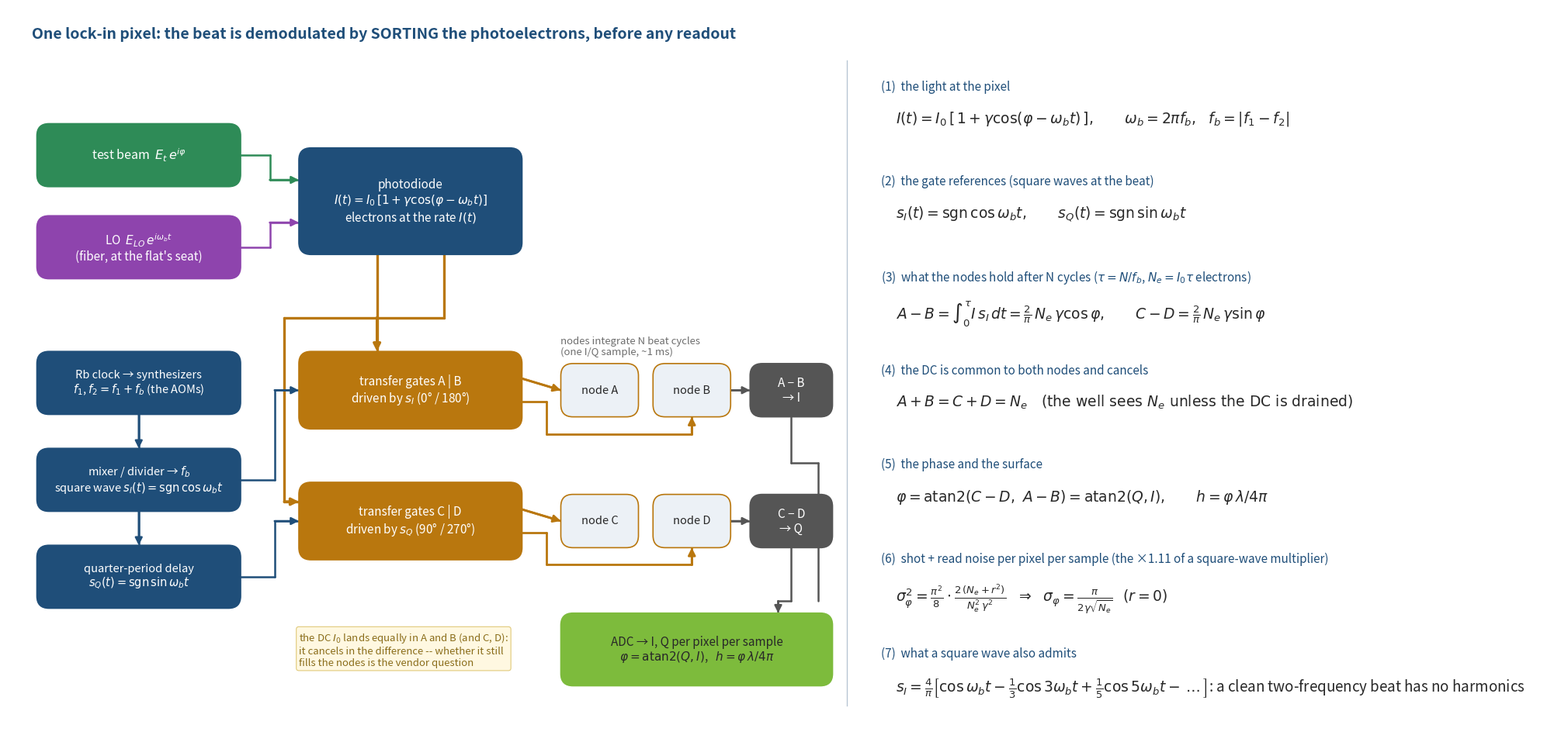

Here is the Python script that generated this plot: (Note: this script raises an exception after producing the figure.)
"""deck_cophi: 'How the lock-in detector works' -- one pixel's signal flow (left) and the
algebra of the signals (right, matplotlib mathtext).  Same palette and helpers as
make_cophi_block_fig.py (copied, so importing this does not redraw the block diagrams).
Writes figs/cophi_lid.png (+ .svg).  Dave 2026-10-16."""
import matplotlib
matplotlib.use("Agg")
import matplotlib.pyplot as plt
from matplotlib.patches import FancyBboxPatch

ACCENT = "#1F4E79"; INK = "#282828"; GRAY = "#6E6E6E"; LIGHT = "#ECF1F6"
RF = "#1F4E79"; BEAM = "#2E8B57"; DATA = "#555555"; CHARGE = "#B9770E"; GREEN = "#7DBB3C"; NOTE = "#8A6D1A"

def box(ax, x, y, w, h, text, fc=ACCENT, tc="white", fs=11, bold=False, ec=None, lw=1.2, ls="-", r=0.25):
    ax.add_patch(FancyBboxPatch((x, y), w, h, boxstyle=f"round,pad=0,rounding_size={r}", fc=fc, ec=ec or fc, lw=lw, linestyle=ls, zorder=3))
    ax.text(x + w/2, y + h/2, text, ha="center", va="center", color=tc, fontsize=fs, fontweight="bold" if bold else "normal", zorder=4, linespacing=1.15)
    return (x, y, w, h)
def port(b, side, f=0.5):
    x, y, w, h = b
    return {"l": (x, y + h*f), "r": (x + w, y + h*f), "t": (x + w*f, y + h), "b": (x + w*f, y)}[side]
def wire(ax, pts, color=RF, lw=1.8, arrow=True, ls="-", z=2):
    for a, b in zip(pts[:-1], pts[1:]):
        ax.plot([a[0], b[0]], [a[1], b[1]], color=color, lw=lw, ls=ls, zorder=z, solid_capstyle="round")
    if arrow:
        a, b = pts[-2], pts[-1]
        ax.annotate("", xy=b, xytext=a, arrowprops=dict(arrowstyle="-|>", color=color, lw=lw, ls=ls, shrinkA=0, shrinkB=0, mutation_scale=14), zorder=z)
def label(ax, x, y, s, color=INK, fs=10, ha="left", va="center", bold=False):
    ax.text(x, y, s, color=color, fontsize=fs, ha=ha, va=va, fontweight="bold" if bold else "normal", zorder=5, linespacing=1.15)
def note(ax, x, y, s, fs=9.5, ha="left"):
    ax.text(x, y, s, color=NOTE, fontsize=fs, ha=ha, va="center", fontstyle="italic", zorder=5,
            bbox=dict(boxstyle="round,pad=0.25", fc="#FFF8E1", ec="#E0C97A", lw=0.8))

W, H = 32.0, 15.0
fig = plt.figure(figsize=(W/1.6, H/1.6)); ax = fig.add_axes([0, 0, 1, 1]); ax.set_xlim(0, W); ax.set_ylim(0, H); ax.axis("off")
ax.text(0.5, H-0.55, "One lock-in pixel: the beat is demodulated by SORTING the photoelectrons, before any readout", color=ACCENT, fontsize=14, fontweight="bold", va="center")
ax.plot([17.3, 17.3], [0.6, H-1.1], color="#B8C6D4", lw=1)

# ---- left: the signal flow -------------------------------------------------
lt = box(ax, 0.6, 11.3, 4.2, 1.3, "test beam  $E_t\\,e^{i\\varphi}$", fc=BEAM, fs=11.5)
lo = box(ax, 0.6, 9.4, 4.2, 1.3, "LO  $E_{LO}\\,e^{i\\omega_b t}$\n(fiber, at the flat's seat)", fc="#8E44AD", fs=11)
pd = box(ax, 6.0, 9.9, 4.6, 2.2, "photodiode\n$I(t)=I_0\\,[1+\\gamma\\cos(\\varphi-\\omega_b t)]$\nelectrons at the rate $I(t)$", fc=ACCENT, fs=11)
wire(ax, [port(lt, "r"), (5.4, port(lt, "r")[1]), (5.4, port(pd, "l", 0.7)[1]), port(pd, "l", 0.7)], color=BEAM)
wire(ax, [port(lo, "r"), (5.4, port(lo, "r")[1]), (5.4, port(pd, "l", 0.3)[1]), port(pd, "l", 0.3)], color="#8E44AD")
# reference chain
clk = box(ax, 0.6, 6.6, 4.2, 1.3, "Rb clock → synthesizers\n$f_1$, $f_2 = f_1 + f_b$ (the AOMs)", fc=RF, fs=10.5)
mix = box(ax, 0.6, 4.6, 4.2, 1.3, "mixer / divider → $f_b$\nsquare wave $s_I(t)=\\mathrm{sgn}\\,\\cos\\omega_b t$", fc=RF, fs=10.5)
sh = box(ax, 0.6, 2.6, 4.2, 1.3, "quarter-period delay\n$s_Q(t)=\\mathrm{sgn}\\,\\sin\\omega_b t$", fc=RF, fs=10.5)
wire(ax, [port(clk, "b"), port(mix, "t")], color=RF); wire(ax, [port(mix, "b"), port(sh, "t")], color=RF)
# gates and storage
gI = box(ax, 6.0, 6.3, 4.6, 1.6, "transfer gates A | B\ndriven by $s_I$ (0° / 180°)", fc=CHARGE, fs=11)
gQ = box(ax, 6.0, 3.6, 4.6, 1.6, "transfer gates C | D\ndriven by $s_Q$ (90° / 270°)", fc=CHARGE, fs=11)
wire(ax, [port(pd, "b", 0.35), (port(pd, "b", 0.35)[0], 8.6), (port(gI, "t", 0.35)[0], 8.6), port(gI, "t", 0.35)], color=CHARGE, lw=2.4)
wire(ax, [port(pd, "b", 0.65), (port(pd, "b", 0.65)[0], 8.6), (5.7, 8.6), (5.7, port(gQ, "l", 0.75)[1]), port(gQ, "l", 0.75)], color=CHARGE, lw=2.4)
wire(ax, [port(mix, "r"), (5.5, port(mix, "r")[1]), (5.5, port(gI, "l")[1]), port(gI, "l")], color=RF)
wire(ax, [port(sh, "r"), (5.5, port(sh, "r")[1]), (5.5, port(gQ, "l")[1]), port(gQ, "l")], color=RF)
nA = box(ax, 11.4, 6.55, 1.6, 1.1, "node A", fc=LIGHT, tc=INK, fs=10.5, ec=CHARGE); nB = box(ax, 13.3, 6.55, 1.6, 1.1, "node B", fc=LIGHT, tc=INK, fs=10.5, ec=CHARGE)
nC = box(ax, 11.4, 3.85, 1.6, 1.1, "node C", fc=LIGHT, tc=INK, fs=10.5, ec=CHARGE); nD = box(ax, 13.3, 3.85, 1.6, 1.1, "node D", fc=LIGHT, tc=INK, fs=10.5, ec=CHARGE)
wire(ax, [port(gI, "r", 0.65), port(nA, "l")], color=CHARGE, lw=2.0); wire(ax, [port(gI, "r", 0.35), (11.1, port(gI, "r", 0.35)[1]), (11.1, 6.2), (14.1, 6.2), port(nB, "b")], color=CHARGE, lw=2.0)
wire(ax, [port(gQ, "r", 0.65), port(nC, "l")], color=CHARGE, lw=2.0); wire(ax, [port(gQ, "r", 0.35), (11.1, port(gQ, "r", 0.35)[1]), (11.1, 3.5), (14.1, 3.5), port(nD, "b")], color=CHARGE, lw=2.0)
label(ax, 11.4, 8.0, "nodes integrate N beat cycles\n(one I/Q sample, ~1 ms)", color=GRAY, fs=9.5)
dI = box(ax, 15.3, 6.55, 1.7, 1.1, "A − B\n→ I", fc=DATA, fs=11); dQ = box(ax, 15.3, 3.85, 1.7, 1.1, "C − D\n→ Q", fc=DATA, fs=11)
wire(ax, [port(nB, "r"), port(dI, "l")], color=DATA); wire(ax, [port(nD, "r"), port(dQ, "l")], color=DATA)
out = box(ax, 11.4, 1.0, 5.6, 1.5, "ADC → I, Q per pixel per sample\n$\\varphi=\\mathrm{atan2}(Q, I)$,   $h=\\varphi\\,\\lambda/4\\pi$", fc=GREEN, tc=INK, fs=11)
wire(ax, [port(dI, "b"), (port(dI, "b")[0], 5.6), (17.3-0.6, 5.6)], color=DATA, arrow=False); wire(ax, [port(dQ, "b"), (port(dQ, "b")[0], 2.75), (port(out, "t", 0.8)[0], 2.75), port(out, "t", 0.8)], color=DATA)
wire(ax, [(16.7, 5.6), (16.7, 2.75)], color=DATA, arrow=False)
note(ax, 6.0, 1.75, "the DC $I_0$ lands equally in A and B (and C, D):\nit cancels in the difference -- whether it still\nfills the nodes is the vendor question", fs=9.5)

# ---- right: the algebra ----------------------------------------------------
x0 = 18.0; y = H - 1.5
rows = [
 ("the light at the pixel", r"$I(t)=I_0\,[\,1+\gamma\cos(\varphi-\omega_b t)\,],\qquad \omega_b=2\pi f_b,\ \ f_b=|f_1-f_2|$"),
 ("the gate references (square waves at the beat)", r"$s_I(t)=\mathrm{sgn}\,\cos\omega_b t,\qquad s_Q(t)=\mathrm{sgn}\,\sin\omega_b t$"),
 ("what the nodes hold after N cycles ($\\tau = N/f_b$, $N_e=I_0\\tau$ electrons)", r"$A-B=\int_0^{\tau} I\,s_I\,dt=\frac{2}{\pi}\,N_e\,\gamma\cos\varphi,\qquad C-D=\frac{2}{\pi}\,N_e\,\gamma\sin\varphi$"),
 ("the DC is common to both nodes and cancels", r"$A+B=C+D=N_e\quad(\mathrm{the\ well\ sees\ } N_e \mathrm{\ unless\ the\ DC\ is\ drained})$"),
 ("the phase and the surface", r"$\varphi=\mathrm{atan2}(C-D,\ A-B)=\mathrm{atan2}(Q,I),\qquad h=\varphi\,\lambda/4\pi$"),
 ("shot + read noise per pixel per sample (the ×1.11 of a square-wave multiplier)", r"$\sigma_\varphi^2=\frac{\pi^2}{8}\cdot\frac{2\,(N_e+r^2)}{N_e^2\,\gamma^2}\ \ \Rightarrow\ \ \sigma_\varphi=\frac{\pi}{2\gamma\sqrt{N_e}}\ \ (r=0)$"),
 ("what a square wave also admits", r"$s_I=\frac{4}{\pi}\left[\cos\omega_b t-\frac{1}{3}\cos 3\omega_b t+\frac{1}{5}\cos 5\omega_b t-\dots\right]$: a clean two-frequency beat has no harmonics"),
]
for i, (cap, eq) in enumerate(rows):
    ax.text(x0, y, f"({i+1})  {cap}", color=ACCENT, fontsize=11, va="top", ha="left")
    ax.text(x0 + 0.3, y - 0.62, eq, color=INK, fontsize=13.5, va="top", ha="left")
    y -= 1.95
fig.savefig("figs/cophi_lid.png", dpi=200, facecolor="white"); fig.savefig("figs/cophi_lid.svg", facecolor="white"); print("wrote figs/cophi_lid.png")
